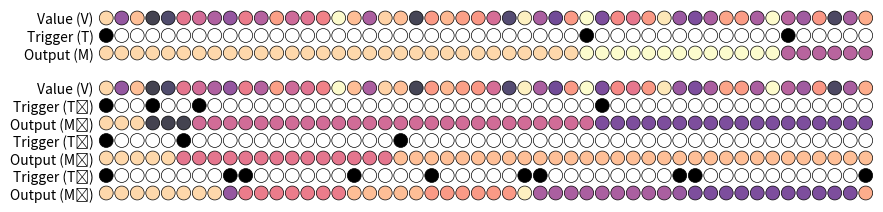

Reproduce this figure in Python.
# -*- coding: utf-8 -*-
# -----------------------------------------------------------------------------
# Gated working memory with an echo state network
# Copyright (c) 2018 Nicolas P. Rougier
#
# Distributed under the terms of the BSD License.
# -----------------------------------------------------------------------------
import numpy as np
import scipy.ndimage


def smoothen(Z, window='hanning', length=25):
    """
    Smoothen a signal by averaging it over a fixed-size window


    Z : np.array
        Signal to smoothen

    window: string
        Specify how to compute the average over neighbours
        One of 'flat', 'hanning', 'hamming', 'bartlett', 'blackman'

    length: int
        Size of the averaging window
    """

    # window in 'flat', 'hanning', 'hamming', 'bartlett', 'blackman'
    S = np.r_[Z[length-1:0:-1], Z, Z[-2:-length-1:-1]]
    if window == 'flat':
        W = np.ones(length,'d')
    else:
        W = eval('np.' + window + '(length)')
    Z = np.convolve(W/W.sum(), S, mode='valid')
    return 2*Z[(length//2-1):-(length//2)-1]

def random_function():
    return 1

def generate_data(values, gates, last=None):
    """
    This function generates output data for a gated working memory task:

    Considering an input signal S(t) and a gate signal T(t), the output
    signal O(t) is defined as: O(t) = S(tᵢ) where i = argmax(T(t) = 1).

    values : np.array
        Input signal(s) as one (or several) sequence(s) of random float

    gates : np.array
        Gating signal(s) as one (or several) sequence(s) of 0 and 1
    """


    values = np.array(values)
    if len(values.shape) == 1:
        values = values.reshape(len(values), 1)
    n_values = values.shape[1]
        
    gates = np.array(gates)
    if len(gates.shape) == 1:
        gates = gates.reshape(len(gates), 1)
    n_gates = gates.shape[1]

    size = len(values)
    
    data = np.zeros(size, dtype = [ ("input",  float, (n_values + n_gates,)),
                                    ("output", float, (           n_gates,))])
    # Input signals
    data["input"][:, 0:n_values ] = values
    data["input"][:, n_values: ] = gates


    wm = np.zeros(n_gates)
    # If no last activity set gate=1 at time t=0
    if last is None:
        wm[:] = data["input"][0, 0]
        data["input"][0, 1:] = 1
    else:
        wm[:] = last

    # Output value(s) according to gates
    for i in range(size):
        for j in range(n_gates):
            # Output at time of gate is not changed
            # data["output"][i,j] = wm[j]
            if data["input"][i,n_values+j] > 0:
                wm[j] = data["input"][i,0]
            # Output at time of gate is changed
            data["output"][i,j] = wm[j]

    return data



def str_to_bmp(text, size=11, zmin=1.0, zmax=1.0, add_kerning=False):
    """
    Generate a noisy bitmap string of text using different fonts

    Parameters
    ==========

    text: string
        Text to be displayed

    size: int
        Font size to use to generate text (default 20)

    zmin: float
        Minimal horizontal distortion

    zmax: float
        Maximal horizontal distortion

    Returns
    =======

    Tuple of numpy array (Z,I)

       Z is the bitmap string array

       I is a unidimensional numpy array that indicates the corresponding
       character for each column of Z
    """

    # Allocate arrays for storing data
    Z = np.zeros((height,width), dtype=np.ubyte)
    I = np.zeros(width, dtype=np.int) + ord(' ')

    return Z/255.0, I

def convert_data(data_, size, noise = 0.):
    values = (data_["input"][:, 0]).astype(int)
    text = [chr(ord("0")+i) for i in values]
    Z, I = str_to_bmp(text, size = size)
    Z = Z [3:-3]
    n_gate = data_["output"].shape[1]
    
    # Z *= np.random.uniform(0.9,1.1,Z.shape)
    # Z = np.maximum(np.minimum(Z,1),0)
    
    data = np.zeros(Z.shape[1], dtype = [ ("input",  float, (1 + Z.shape[0],)),
                                          ("output", float, (    n_gate,))])
    data["input"][:, :-1] = Z.T + noise*np.random.uniform(-1,1, size = Z.T.shape)
    n = Z.shape[1]//len(text)
    data["input"][:,-1] = np.repeat(data_["input"][:, 1], n)
    data["output"][:, 0] = np.repeat(data_["output"], n) / 10
    return data

# -----------------------------------------------------------------------------
if __name__ == '__main__':
    import matplotlib.pyplot as plt

    """
    n = 2500
    values = smoothen(np.random.uniform(-1, +1, n))
    ticks = np.random.uniform(0, 1, (n,2)) < 0.01
    data = generate_data(values, ticks)
    print("Data size: {0}".format(len(data)))
    print("Data dtype: {0}".format(data.dtype))

    plt.figure(figsize=(12,2.5))
    plt.plot(data["input"][:,0],  color='0.75', lw=1.0)
    plt.plot(data["output"][:,0], color='0.00', lw=1.5)
    plt.ylim(-1,1)
    plt.tight_layout()
    plt.show()
    """

    
    n = 50
    np.random.seed(6)
    values = np.random.uniform(0, +1, n)

    ticks = np.random.uniform(0, 1, (n,1)) < 0.05
    data1 = generate_data(values, ticks)

    ticks = np.random.uniform(0, 1, (n,3)) < 0.05
    data3 = generate_data(values, ticks)

    cmap = "magma"
    S  = [
        ( 6, data1["input"][:,0],  cmap, 0.75, "Value (V)"),
        ( 5, data3["input"][:,1],  "gray_r",  1.00, "Trigger (T₁)"),
        ( 4, data3["output"][:,0], cmap, 0.75, "Output (M₁)"),
        ( 3, data3["input"][:,2],  "gray_r",  1.00, "Trigger (T₂)"),
        ( 2, data3["output"][:,1], cmap, 0.75, "Output (M₂)"),
        ( 1, data3["input"][:,3],  "gray_r",  1.00, "Trigger (T₃)"),
        ( 0, data3["output"][:,2], cmap, 0.75, "Output (M₃)"),

        (10, data1["input"][:,0],  cmap, 0.75, "Value (V)"),
        ( 9, data1["input"][:,1],  "gray_r",  1.00, "Trigger (T)"),
        ( 8, data1["output"][:,0], cmap, 0.75, "Output (M)") ]
    
    fig = plt.figure(figsize=(10,2.5))
    ax = plt.subplot(1,1,1, frameon=False)
    ax.tick_params(axis='y', which='both', length=0)
    
    X = np.arange(n)
    Y = np.ones(n)
    yticks = []
    ylabels = []
    for (index, V, cmap, alpha, label) in S:
        ax.scatter(X, index*Y, s=100, vmin=0, vmax=1, alpha=alpha,
                   edgecolor="None", c=V, cmap=cmap)
        ax.scatter(X, index*Y, s=100, edgecolor="k", facecolor="None",
                   linewidth=0.5)
        yticks.append(index)
        ylabels.append(label)
    ax.set_yticks(yticks)
    ax.set_yticklabels(ylabels)
    ax.set_ylim(-0.5,10.5)

    ax.set_xticks([])
    ax.set_xlim(-0.5,n-0.5)


    plt.savefig("data.pdf")
    plt.show()
